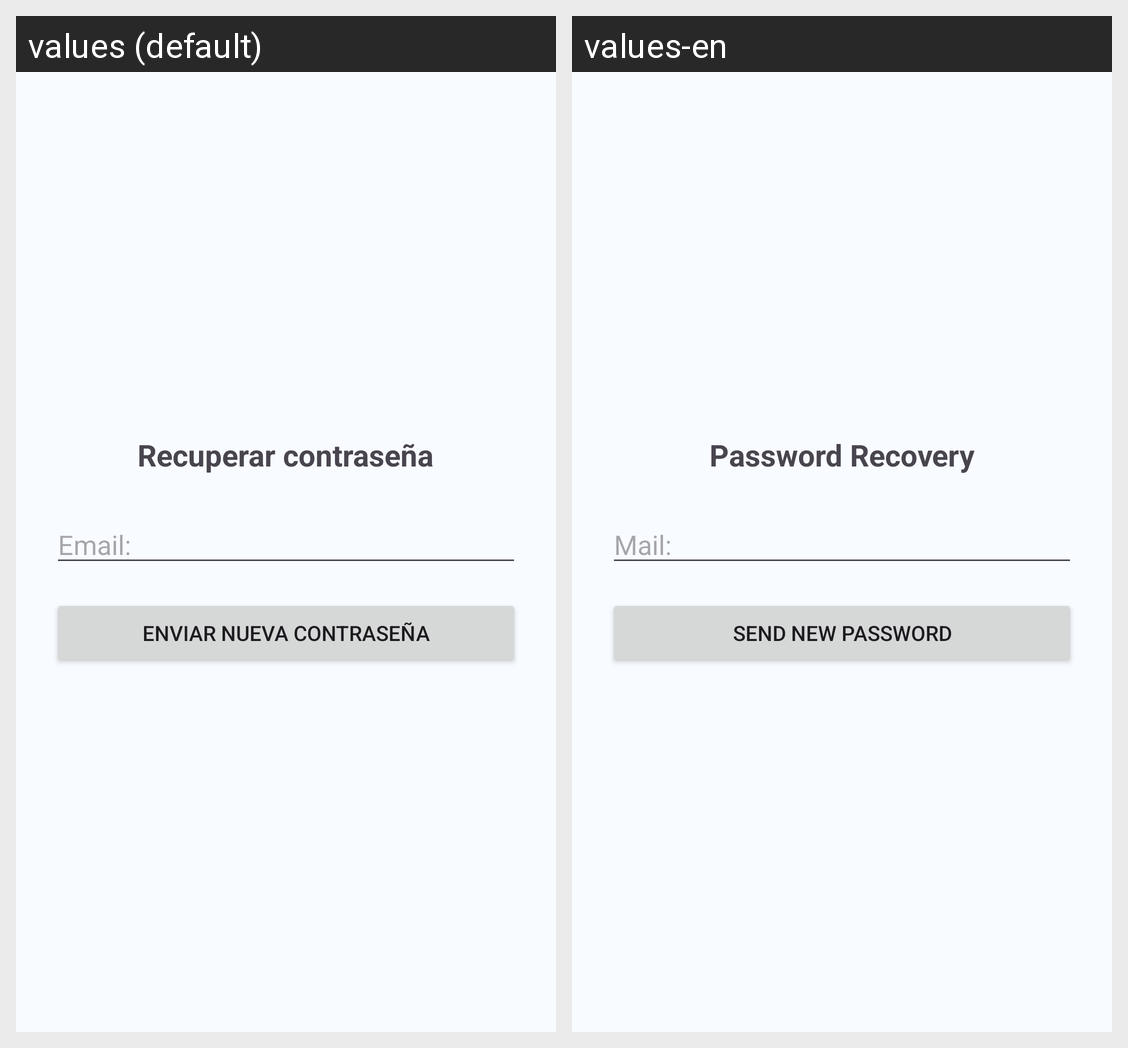

Strings drawn on this Android screen and how each of the app's shown locales translates them:
Android screen res/layout/activity_reset_password.xml rendered under 2 locales, left to right: values (default), values-en. Device: Nexus 5 (rendered at 1080×1920; each locale shown at half size, 540×960, under a caption strip naming it); theme Theme.ElorMov.
Strings drawn on this screen, with the default value and each locale's value (text and hints the layout hard-codes, and strings that could not be matched under every locale, appear in the picture but are not listed):

recuperar_contrasena
  values: Recuperar contraseña
  values-en: Password Recovery

email
  values: Email:
  values-en: Mail:

enviar_nueva_contrasena
  values: Enviar nueva contraseña
  values-en: Send new password
